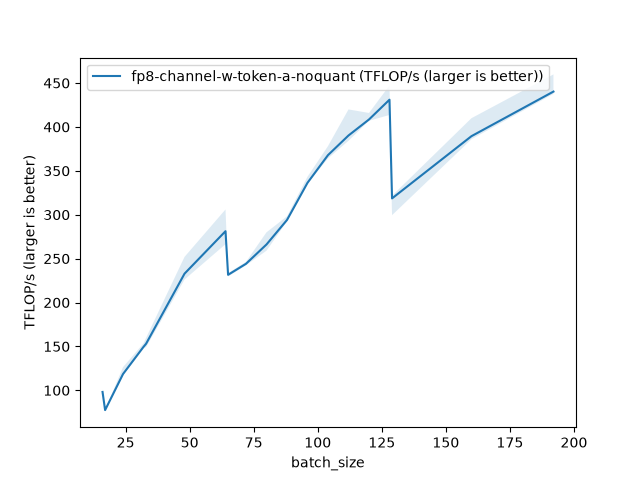

Values plotted in this chart, from the file beside it:
batch_size, fp8-channel-w-token-a-noquant (TFLOP/s (…
16, 98.13
17, 77.47
24, 118.6
32, 149.5
33, 153.1
48, 232.9
64, 281.3
65, 231.6
72, 244.1
80, 266.1
88, 294.1
96, 336.4
104, 367.9
112, 390.3
120, 408.5
128, 431
129, 318.6
160, 389.5
192, 440.3
